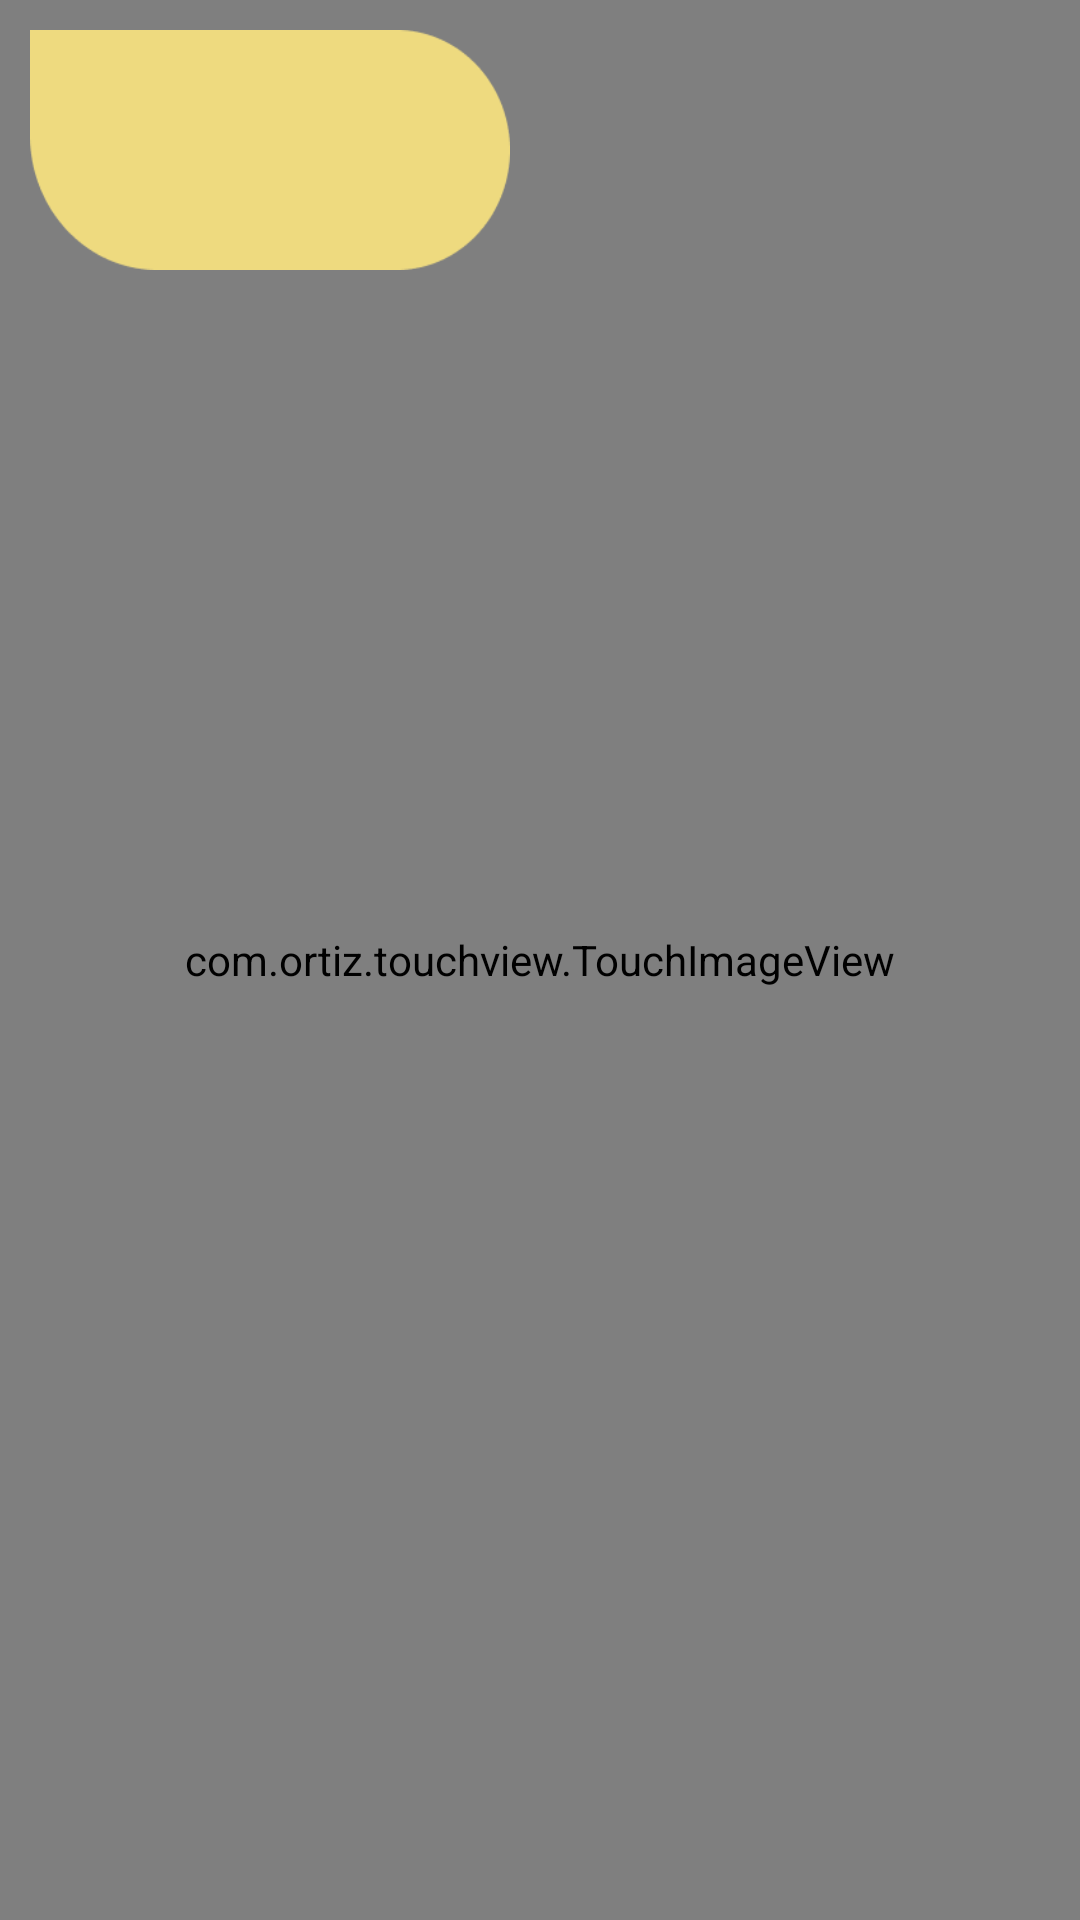

Here is an Android app screen rendered from its layout file. Give the layout XML and the strings, colors and styles it references.
<!-- AndroidManifest.xml: application theme Theme.Notes -->
<!-- res/layout/activity_image.xml -->
<?xml version="1.0" encoding="utf-8"?>
<RelativeLayout xmlns:android="http://schemas.android.com/apk/res/android"
    android:layout_width="match_parent"
    android:layout_height="match_parent"
    android:id="@+id/photo_panel"
    style="@style/Background">

    <com.ortiz.touchview.TouchImageView
        android:id="@+id/note_photo"
        android:layout_width="match_parent"
        android:layout_height="match_parent"
        android:src="@drawable/books_photo_example">
    </com.ortiz.touchview.TouchImageView>

    <RelativeLayout
        android:id="@+id/delete_panel"
        android:layout_width="160dp"
        android:layout_height="80dp"
        android:layout_margin="10dp"
        android:background="@drawable/photo_paper_back"
        android:layout_alignParentTop="true">

        <ImageView
            android:id="@+id/cancel"
            android:layout_width="40dp"
            android:layout_height="40dp"
            android:src="@drawable/cancel"
            android:layout_alignParentStart="true"
            android:layout_centerVertical="true"
            android:layout_marginStart="30dp" />

        <ImageView
            android:id="@+id/delete"
            android:layout_width="40dp"
            android:layout_height="40dp"
            android:src="@drawable/trash_can"
            android:layout_alignParentEnd="true"
            android:layout_centerVertical="true"
            android:layout_marginEnd="30dp"/>

    </RelativeLayout>

</RelativeLayout>
<!-- resources referenced by this layout -->
<resources>
  <!-- drawable books_photo_example: jpg bitmap (drawable, 10341 bytes) -->
  <!-- drawable photo_paper_back: png bitmap (drawable, 2775 bytes) -->
  <style name="Background">
          <item name="android:background">@color/light</item>
      </style>
  <style name="Theme.Notes" parent="Theme.MaterialComponents.NoActionBar">
          <item name="android:statusBarColor">@color/light</item>
          <item name="android:windowLightStatusBar">true</item>
      </style>
  <color name="light">#FEFEFE</color>
</resources>
